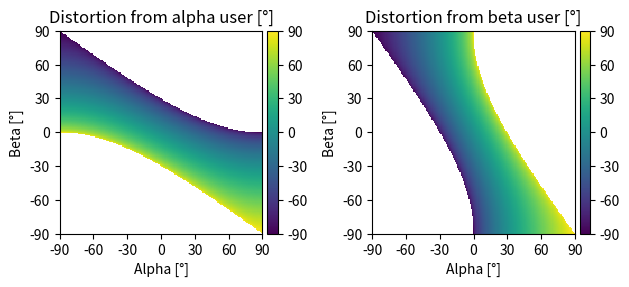

Write Python code to recreate this figure. (Note: this script raises an exception after producing the figure.)
import matplotlib.pyplot as plt
from mpl_toolkits.axes_grid1 import make_axes_locatable
import numpy as np
n_samples = 181
alpha = np.linspace(-90, 90, n_samples, endpoint=True)
beta = np.linspace(-90, 90, n_samples, endpoint=True)

m_alpha, m_beta = np.meshgrid(alpha, beta)

dist_alpha = np.zeros((n_samples, n_samples))
dist_beta = np.zeros((n_samples, n_samples))

for alpha_idx, alpha_val in enumerate(alpha):
    for beta_idx, beta_val in enumerate(beta):
        dist_alpha[alpha_idx, beta_idx] = np.rad2deg(np.arcsin(2*np.sin(np.deg2rad(alpha_val)) - np.sin(np.deg2rad(beta_val))))
        dist_beta[alpha_idx, beta_idx] = np.rad2deg(np.arcsin(2*np.sin(np.deg2rad(beta_val)) - np.sin(np.deg2rad(alpha_val))))

# # replace NaN
# dist_alpha = np.nan_to_num(dist_alpha, nan=-100)
# dist_beta = np.nan_to_num(dist_beta, nan=-100)

# fig, ax = plt.subplots(1, 1, figsize=(3.5, 3))
# sel_alpha_idx = 0
# plt.tight_layout()
# ax.plot(beta, dist_alpha[sel_alpha_idx, :], label="Dist alpha")
# ax.plot(beta, dist_beta[sel_alpha_idx, :], label="Dist beta")
# ax.grid(True)
# ax.legend()
# plt.show()

#%%
x_and_y_ticks = np.linspace(-90, 90, 7, endpoint=True)
fig, axs = plt.subplots(1, 2)
# fig.set_tight_layout(True)
im1 = axs[0].imshow(dist_alpha, extent=[-90, 90, -90, 90], vmin=-90, vmax=90, interpolation='None')
axs[0].set_title("Distortion from alpha user [°]")
axs[0].set_xlabel("Alpha [°]")
axs[0].set_ylabel("Beta [°]")
axs[0].set_xticks(x_and_y_ticks)
axs[0].set_yticks(x_and_y_ticks)
divider = make_axes_locatable(axs[0])
cax = divider.append_axes('right', size='5%', pad=0.05)
fig.colorbar(im1, cax=cax, orientation='vertical', ticks=x_and_y_ticks)

im2 = axs[1].imshow(dist_beta, extent=[-90, 90, -90, 90], vmin=-90, vmax=90, interpolation='None')
axs[1].set_xlabel("Alpha [°]")
axs[1].set_ylabel("Beta [°]")
axs[1].set_title("Distortion from beta user [°]")
axs[1].set_xticks(x_and_y_ticks)
axs[1].set_yticks(x_and_y_ticks)
divider = make_axes_locatable(axs[1])
cax = divider.append_axes('right', size='5%', pad=0.05)
fig.colorbar(im1, cax=cax, orientation='vertical', ticks=x_and_y_ticks)
plt.tight_layout()
plt.savefig("../figs/multiuser/distortion_directions_eval/distortion_angles_prediction.png", dpi=600, bbox_inches='tight')

plt.show()